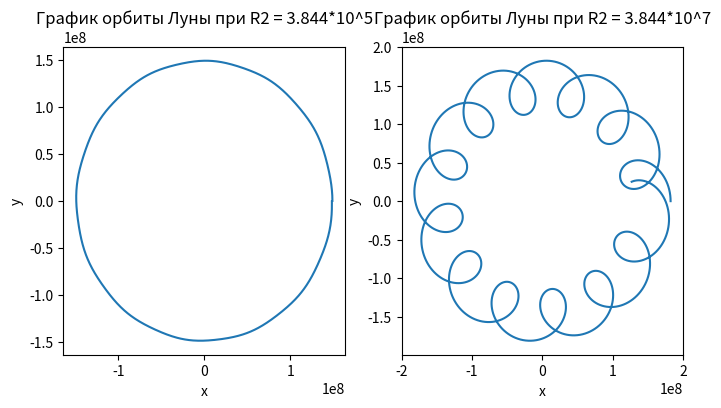

Write the Python code that produced this figure.
import numpy as np
import matplotlib.pyplot as plt

R1 = 1.486 * 10 ** 8
R2 = 3.844 * 10 ** 5
T2 = 2.36 * 10 ** 6
T1 = 3.156 * 10 ** 7
R22 = 3.3844 * 10 ** 7
t = np.arange(0, T1, T1/1000)


def x(t):
    return R2 * np.cos(2 * np.pi * t / T2)


def y(t):
    return R2 * np.sin(2 * np.pi * t / T2)


Xm = np.array([x(i) for i in t])
Ym = np.array([y(i) for i in t])

Xrelative = R2 * np.cos(2 * np.pi * t / T2) + R1 * np.cos(2*np.pi*t/T1)  # Вычисление радиус-вектора x Луны в гелиоцентрической системе координат
Yrelative = R2 * np.sin(2 * np.pi * t / T2) + R1 * np.sin(2*np.pi*t/T1)  # Вычисление радиус-вектора y Луны в гелиоцентрической системе координат
Xrelative2 = R22 * np.cos(2 * np.pi * t / T2) + R1 * np.cos(2*np.pi*t/T1)  # Вычисление радиус-вектора x Луны в гелиоцентрической системе координат
Yrelative2 = R22 * np.sin(2 * np.pi * t / T2) + R1 * np.sin(2*np.pi*t/T1)  # Вычисление радиус-вектора y Луны в гелиоцентрической системе координат

fig = plt.figure(figsize=(8, 4), dpi=100)
plt.subplot(1, 2, 1)
plt.plot(Xrelative, Yrelative)
plt.title('График орбиты Луны при R2 = 3.844*10^5')
plt.xlabel('x')
plt.ylabel('y')
plt.subplot(1, 2, 2)
plt.plot(Xrelative2, Yrelative2)
plt.title('График орбиты Луны при R2 = 3.844*10^7')
plt.xlabel('x')
plt.ylabel('y')
plt.show()

